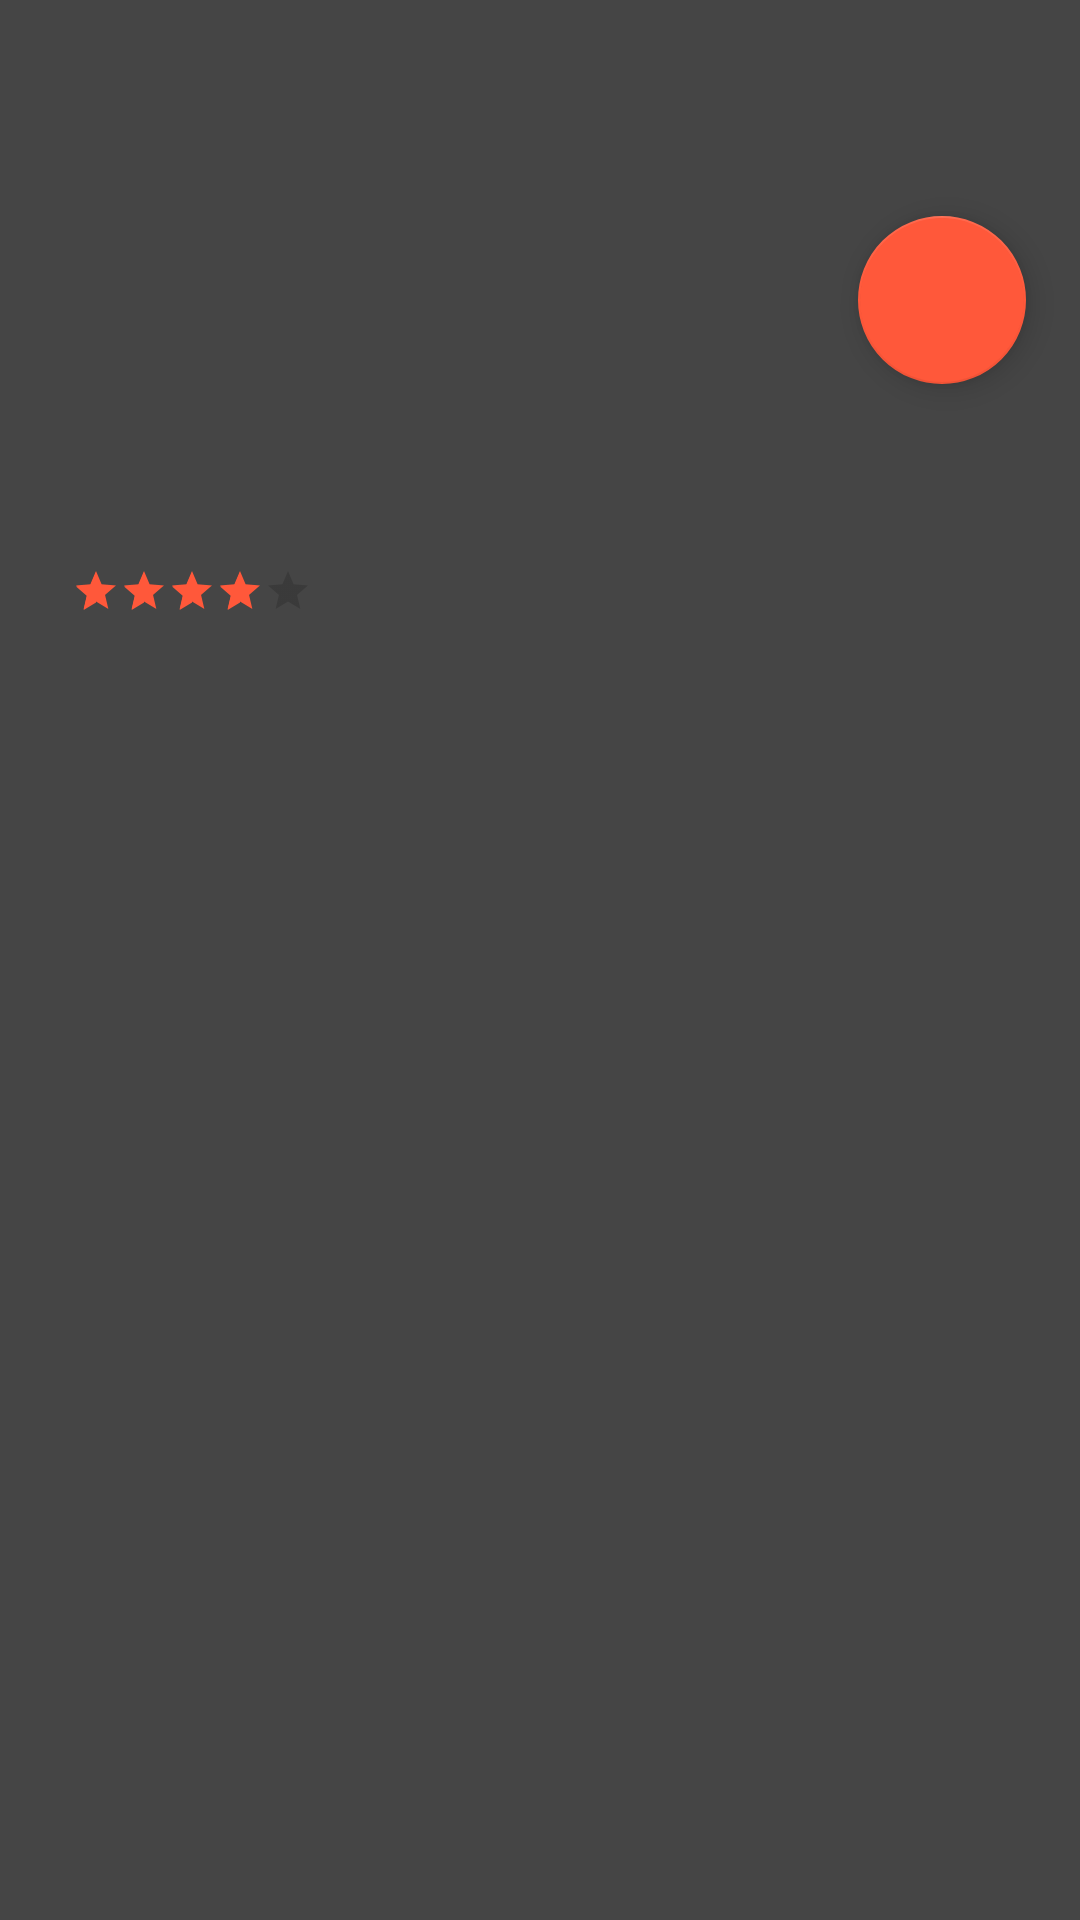

Write the Android layout XML for this screen, with the resource values it uses.
<!-- AndroidManifest.xml: application theme AppTheme -->
<!-- res/layout/activity_details.xml -->
<?xml version="1.0" encoding="utf-8"?>
<ScrollView xmlns:android="http://schemas.android.com/apk/res/android"
    xmlns:app="http://schemas.android.com/apk/res-auto"
    xmlns:tools="http://schemas.android.com/tools"
    android:id="@+id/svMain"
    android:layout_width="match_parent"
    android:layout_height="wrap_content"
    android:fitsSystemWindows="true">

    <androidx.coordinatorlayout.widget.CoordinatorLayout
        android:id="@+id/clMain"
        android:layout_width="match_parent"
        android:layout_height="wrap_content">

        <androidx.appcompat.widget.Toolbar
            android:id="@+id/tbMain"
            android:layout_width="match_parent"
            android:layout_height="?attr/actionBarSize"
            android:background="@android:color/transparent"
            android:elevation="4dp"
            android:theme="@style/ThemeOverlay.AppCompat.Dark.ActionBar" />

        <ImageView
            android:id="@+id/ivMovieBackground"
            android:layout_width="match_parent"
            android:layout_height="match_parent"
            android:alpha=".5"
            android:scaleType="centerCrop"
            app:layout_constraintBottom_toBottomOf="parent"
            app:layout_constraintEnd_toEndOf="parent"
            app:layout_constraintStart_toStartOf="parent"
            app:layout_constraintTop_toTopOf="parent"
            tools:src="@drawable/poster_placeholder" />

        <com.google.android.material.floatingactionbutton.FloatingActionButton
            android:id="@+id/fbFavourite"
            android:layout_width="wrap_content"
            android:layout_height="wrap_content"
            android:layout_margin="@dimen/largeMarginScreen"
            android:src="@drawable/ic_save"
            android:tint="@android:color/white"
            app:layout_anchor="@id/lMovieData"
            app:layout_anchorGravity="right" />

        <androidx.constraintlayout.widget.ConstraintLayout
            android:id="@+id/lContainer"
            android:layout_width="match_parent"
            android:layout_height="wrap_content"
            android:orientation="vertical">

            <TextView
                android:id="@+id/tvMovieTitle"
                style="@style/TextViewDefault.Inverse.Bold"
                android:layout_width="0dp"
                android:layout_height="wrap_content"
                android:layout_margin="@dimen/defaultMarginElements"
                android:textAlignment="center"
                android:textSize="32sp"
                app:layout_constraintBottom_toTopOf="@+id/lMovieData"
                app:layout_constraintEnd_toEndOf="parent"
                app:layout_constraintStart_toStartOf="parent"
                app:layout_constraintTop_toTopOf="parent"
                tools:text="Título" />

            <androidx.constraintlayout.widget.ConstraintLayout
                android:id="@+id/lMovieData"
                android:layout_width="match_parent"
                android:layout_height="match_parent"
                android:layout_marginTop="100dp"
                android:background="@color/colorPrimary"
                android:padding="@dimen/defaultMarginElements"
                app:layout_constraintBottom_toBottomOf="parent"
                app:layout_constraintEnd_toEndOf="parent"
                app:layout_constraintStart_toStartOf="parent"
                app:layout_constraintTop_toTopOf="parent">

                <androidx.cardview.widget.CardView
                    android:id="@+id/cvMoviePoster"
                    android:layout_width="wrap_content"
                    android:layout_height="wrap_content"
                    android:layout_margin="@dimen/defaultMarginElements"
                    android:adjustViewBounds="true"
                    app:cardElevation="20dp"
                    app:layout_constraintBottom_toBottomOf="parent"
                    app:layout_constraintStart_toStartOf="parent"
                    app:layout_constraintTop_toTopOf="parent"
                    app:layout_constraintVertical_bias="0">

                    <ImageView
                        android:id="@+id/ivMovieCover"
                        android:layout_width="wrap_content"
                        android:layout_height="wrap_content"
                        android:scaleType="centerCrop"
                        tools:src="@drawable/poster_placeholder" />

                </androidx.cardview.widget.CardView>

                <TextView
                    android:id="@+id/tvMovieYear"
                    style="@style/TextViewDefault.Inverse"
                    android:layout_width="wrap_content"
                    android:layout_height="wrap_content"
                    android:layout_margin="@dimen/defaultMarginElements"
                    app:layout_constraintStart_toEndOf="@+id/cvMoviePoster"
                    app:layout_constraintTop_toBottomOf="@+id/tvCountry"
                    tools:text="1994" />

                <TextView
                    android:id="@+id/tvLength"
                    style="@style/TextViewDefault.Inverse"
                    android:layout_width="0dp"
                    android:layout_height="wrap_content"
                    android:layout_margin="@dimen/defaultMarginElements"
                    app:layout_constraintBottom_toBottomOf="@+id/tvMovieYear"
                    app:layout_constraintEnd_toEndOf="parent"
                    app:layout_constraintStart_toEndOf="@+id/tvMovieYear"
                    app:layout_constraintTop_toTopOf="@+id/tvMovieYear"
                    tools:text="142 min" />

                <RatingBar
                    android:id="@+id/rbMovie"
                    style="?android:attr/ratingBarStyleSmall"
                    android:layout_width="wrap_content"
                    android:layout_height="wrap_content"
                    android:layout_margin="@dimen/defaultMarginElements"
                    android:numStars="5"
                    android:rating="4"
                    android:stepSize="0.1"
                    app:layout_constraintBottom_toTopOf="@+id/tvPlot"
                    app:layout_constraintEnd_toEndOf="parent"
                    app:layout_constraintHorizontal_bias="0"
                    app:layout_constraintStart_toEndOf="@+id/cvMoviePoster"
                    app:layout_constraintTop_toBottomOf="@+id/tvGenre"
                    app:layout_constraintVertical_bias="0" />

                <TextView
                    android:id="@+id/tvGenre"
                    style="@style/TextViewDefault.Inverse"
                    android:layout_width="0dp"
                    android:layout_height="wrap_content"
                    android:layout_margin="@dimen/defaultMarginElements"
                    app:layout_constraintEnd_toEndOf="parent"
                    app:layout_constraintStart_toEndOf="@+id/cvMoviePoster"
                    app:layout_constraintTop_toBottomOf="@+id/tvMovieYear"
                    tools:text="Drama" />

                <TextView
                    android:id="@+id/tvCountry"
                    style="@style/TextViewDefault.Inverse"
                    android:layout_width="wrap_content"
                    android:layout_height="wrap_content"
                    android:layout_margin="@dimen/defaultMarginElements"
                    app:layout_constraintStart_toEndOf="@+id/cvMoviePoster"
                    app:layout_constraintTop_toTopOf="parent"
                    tools:text="USA" />

                <TextView
                    android:id="@+id/tvPlot"
                    style="@style/TextViewDefault.Inverse"
                    android:layout_width="0dp"
                    android:layout_height="wrap_content"
                    android:layout_margin="@dimen/defaultMarginElements"
                    app:layout_constraintBottom_toBottomOf="parent"
                    app:layout_constraintEnd_toEndOf="parent"
                    app:layout_constraintStart_toStartOf="parent"
                    app:layout_constraintTop_toBottomOf="@+id/cvMoviePoster"
                    tools:text="Plot" />

            </androidx.constraintlayout.widget.ConstraintLayout>

        </androidx.constraintlayout.widget.ConstraintLayout>

    </androidx.coordinatorlayout.widget.CoordinatorLayout>

</ScrollView>
<!-- resources referenced by this layout -->
<resources>
  <color name="colorPrimary">#454545</color>
  <dimen name="defaultMarginElements">8dp</dimen>
  <dimen name="largeMarginScreen">18dp</dimen>
  <!-- drawable poster_placeholder: webp bitmap (drawable-xxxhdpi, 1684 bytes) -->
  <style name="TextViewDefault.Inverse" parent="TextViewDefault">
          <item name="android:textColor">@color/inverseTextColor</item>
      </style>
  <style name="TextViewDefault.Inverse.Bold" parent="TextViewDefault.Inverse">
          <item name="android:textStyle">bold</item>
      </style>
  <style name="AppTheme" parent="Theme.AppCompat.Light.NoActionBar">
          
          <item name="colorPrimary">@color/colorPrimary</item>
          <item name="colorPrimaryDark">@color/colorPrimaryDark</item>
          <item name="colorAccent">@color/colorAccent</item>
          <item name="android:windowBackground">@color/colorPrimary</item>
          <item name="android:textViewStyle">@style/TextViewDefault</item>
      </style>
  <style name="TextViewDefault" parent="android:Widget.TextView">
          <item name="android:textColor">@color/defaultTextColor</item>
          <item name="android:textSize">12sp</item>
      </style>
  <color name="inverseTextColor">#FFFFFF</color>
  <color name="colorPrimaryDark">#a62330</color>
  <color name="colorAccent">#ff583a</color>
  <color name="defaultTextColor">#303030</color>
</resources>
